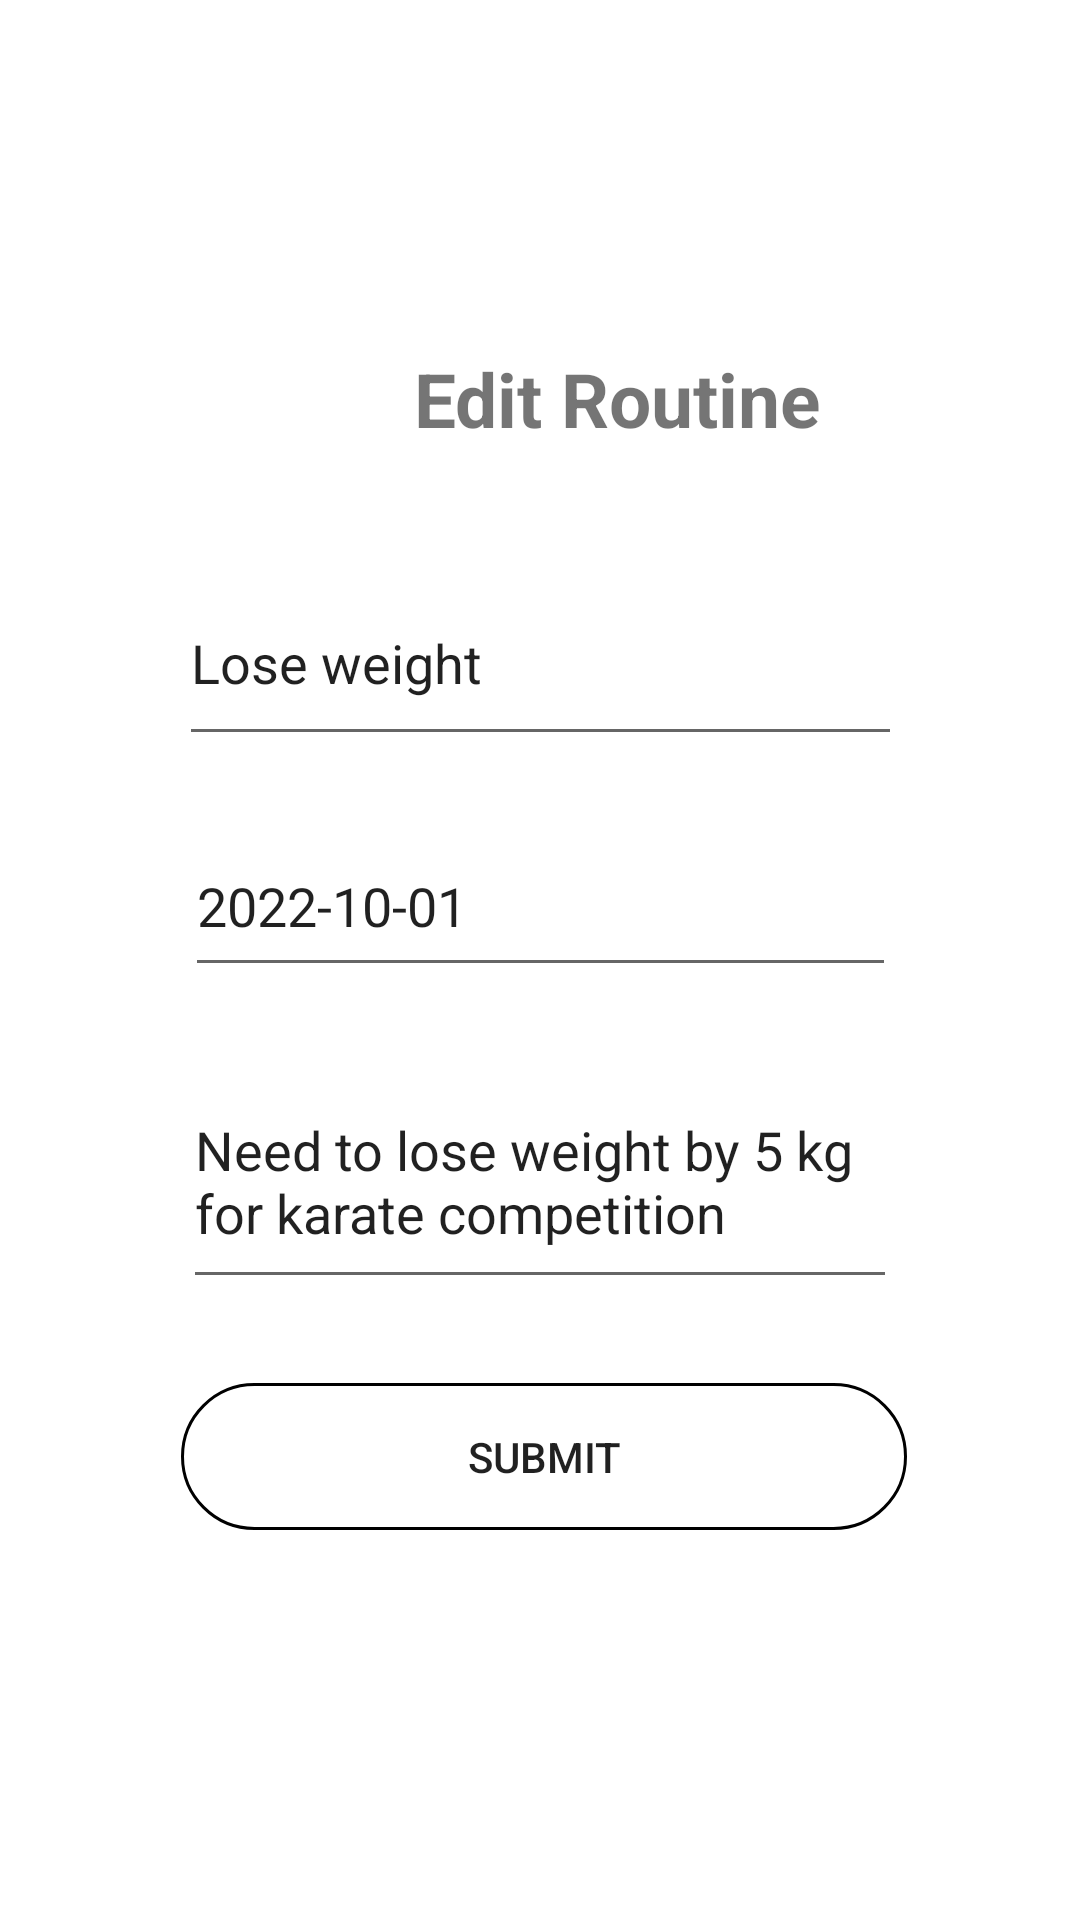

Android layout source for this screen:
<!-- AndroidManifest.xml: application theme Theme.TruePower -->
<!-- res/layout/activity_edit_routine.xml -->
<?xml version="1.0" encoding="utf-8"?>
<androidx.constraintlayout.widget.ConstraintLayout xmlns:android="http://schemas.android.com/apk/res/android"
    xmlns:app="http://schemas.android.com/apk/res-auto"
    xmlns:tools="http://schemas.android.com/tools"
    android:layout_width="match_parent"
    android:layout_height="match_parent"
    android:background="@drawable/backapp"
    tools:context=".EditRoutine">

    <Button
        android:id="@+id/button"
        android:layout_width="242dp"
        android:layout_height="49dp"
        android:layout_marginStart="32dp"
        android:layout_marginTop="28dp"
        android:layout_marginEnd="32dp"
        android:background="@drawable/round_border"
        android:text="Submit"
        app:layout_constraintEnd_toEndOf="parent"
        app:layout_constraintHorizontal_bias="0.523"
        app:layout_constraintStart_toStartOf="parent"
        app:layout_constraintTop_toBottomOf="@+id/editTextTextMultiLine"
        tools:ignore="TouchTargetSizeCheck" />

    <TextView
        android:id="@+id/edit_title"
        android:layout_width="153dp"
        android:layout_height="39dp"
        android:layout_marginStart="138dp"
        android:layout_marginTop="116dp"
        android:layout_marginEnd="120dp"
        android:text="Edit Routine"
        android:textColor="@color/test_1"
        android:textSize="25dp"
        android:textStyle="bold"
        app:layout_constraintEnd_toEndOf="parent"
        app:layout_constraintHorizontal_bias="0.0"
        app:layout_constraintStart_toStartOf="parent"
        app:layout_constraintTop_toTopOf="parent" />

    <EditText
        android:id="@+id/editTextTextPersonName"
        android:layout_width="241dp"
        android:layout_height="65dp"
        android:layout_marginTop="187dp"
        android:layout_marginBottom="20dp"
        android:ems="10"
        android:inputType="textPersonName"
        android:text="Lose weight"
        app:layout_constraintBottom_toTopOf="@+id/editTextTextPersonName2"
        app:layout_constraintEnd_toEndOf="parent"
        app:layout_constraintStart_toStartOf="parent"
        app:layout_constraintTop_toTopOf="parent" />

    <EditText
        android:id="@+id/editTextTextPersonName2"
        android:layout_width="237dp"
        android:layout_height="57dp"
        android:layout_marginBottom="32dp"
        android:ems="10"
        android:inputType="textPersonName"
        android:text="2022-10-01"
        app:layout_constraintBottom_toTopOf="@+id/editTextTextMultiLine"
        app:layout_constraintEnd_toEndOf="parent"
        app:layout_constraintStart_toStartOf="parent"
        app:layout_constraintTop_toBottomOf="@+id/editTextTextPersonName" />

    <EditText
        android:id="@+id/editTextTextMultiLine"
        android:layout_width="238dp"
        android:layout_height="72dp"
        android:layout_marginBottom="57dp"
        android:ems="10"
        android:gravity="start|top"
        android:inputType="textMultiLine"
        android:text="Need to lose weight by 5 kg for karate competition"
        app:layout_constraintBottom_toTopOf="@+id/button"
        app:layout_constraintEnd_toEndOf="parent"
        app:layout_constraintStart_toStartOf="parent"
        app:layout_constraintTop_toBottomOf="@+id/editTextTextPersonName2" />


</androidx.constraintlayout.widget.ConstraintLayout>
<!-- resources referenced by this layout -->
<resources>
  <!-- drawable round_border (drawable) -->
  <?xml version="1.0" encoding="utf-8"?>
  <shape android:shape="rectangle" xmlns:android="http://schemas.android.com/apk/res/android">
  <stroke android:color="@color/test_1"
      android:width="1dp"/>
      <corners android:radius="100dp"/>
  </shape>
  <style name="Theme.TruePower" parent="Theme.MaterialComponents.DayNight.DarkActionBar">
          
          <item name="colorPrimary">@color/purple_500</item>
          <item name="colorPrimaryVariant">@color/purple_700</item>
          <item name="colorOnPrimary">@color/white</item>
          
          <item name="colorSecondary">@color/teal_200</item>
          <item name="colorSecondaryVariant">@color/teal_700</item>
          <item name="colorOnSecondary">@color/black</item>
          
          <item name="android:statusBarColor" tools:targetApi="l">?attr/colorPrimaryVariant</item>
          
      </style>
  <color name="purple_500">#FF6200EE</color>
  <color name="purple_700">#FF3700B3</color>
  <color name="white">#FFFFFFFF</color>
  <color name="teal_200">#FF03DAC5</color>
  <color name="teal_700">#FF018786</color>
  <color name="black">#FF000000</color>
</resources>
